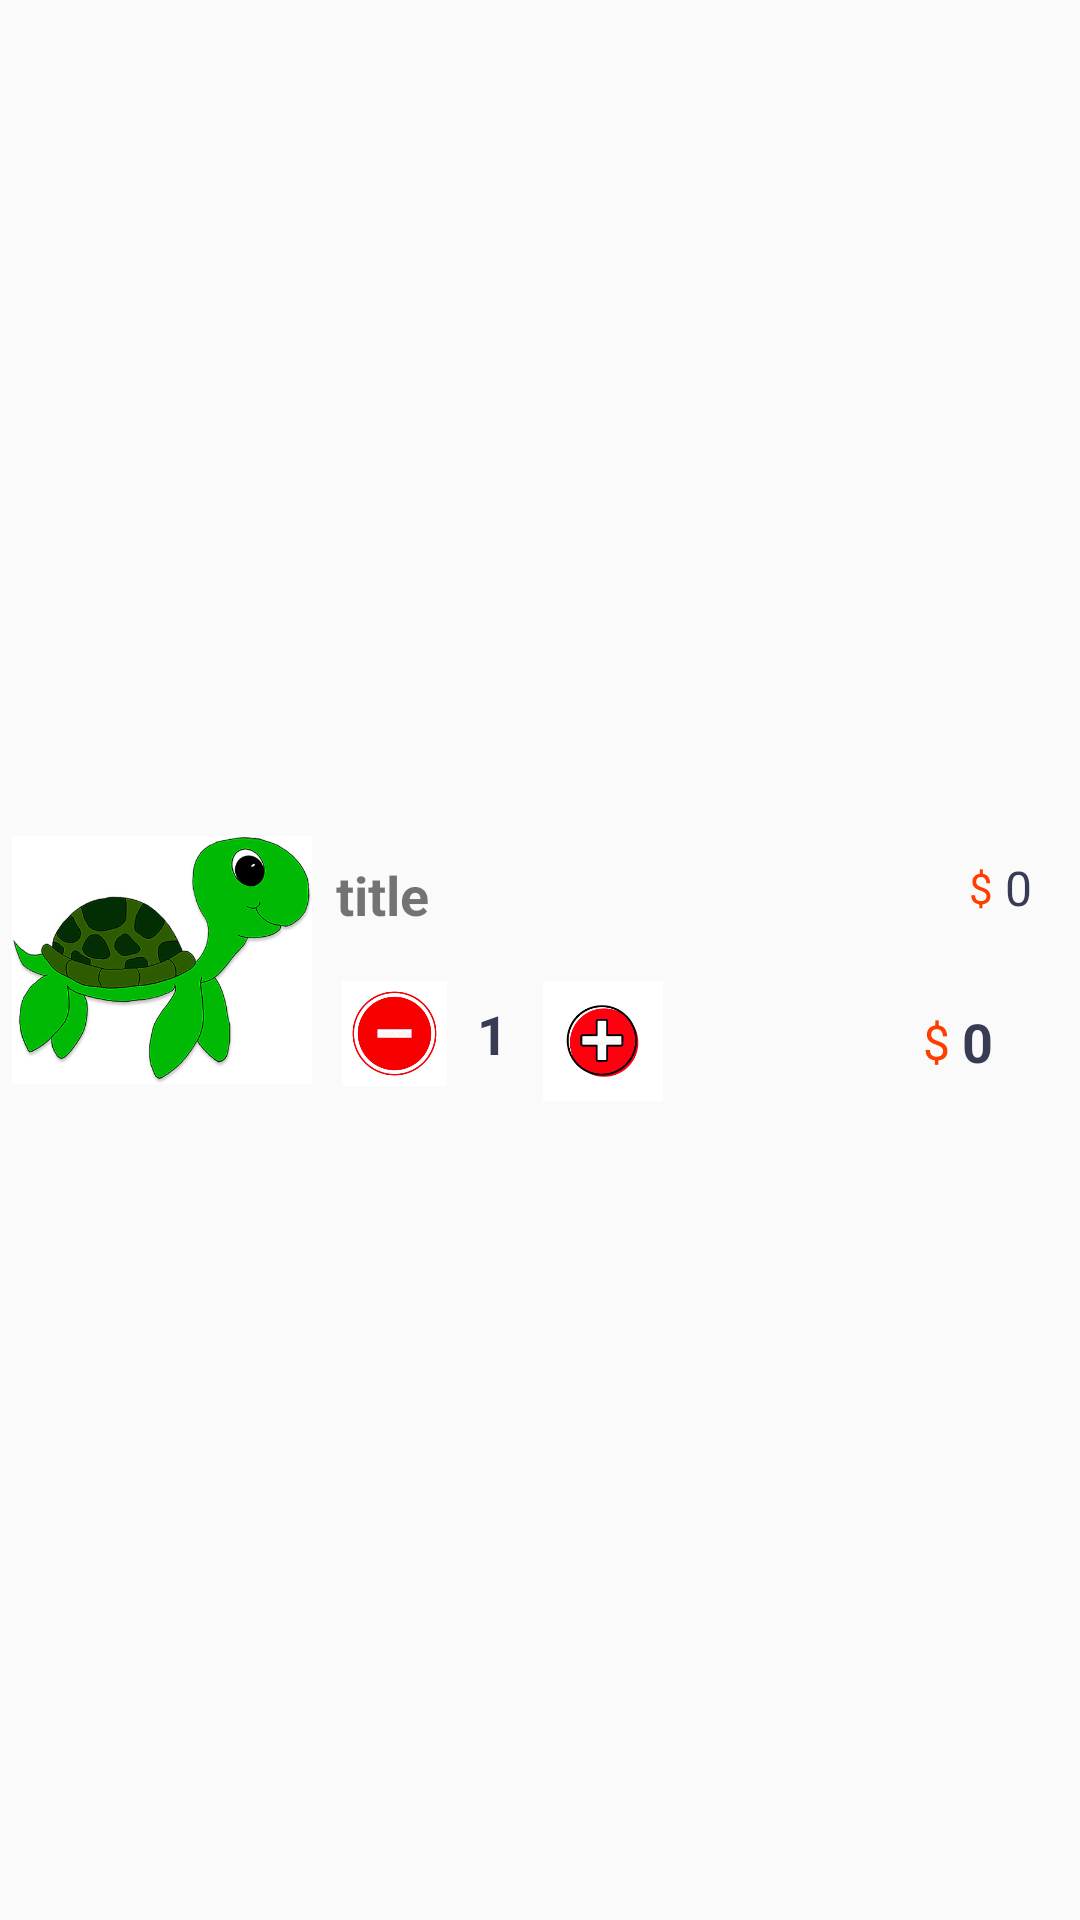

Produce the Android XML layout that renders to this screen, including the resource entries it uses.
<!-- AndroidManifest.xml: application theme Theme.Shoptastic -->
<!-- res/layout/viewholder_cart.xml -->
<?xml version="1.0" encoding="utf-8"?>
<androidx.constraintlayout.widget.ConstraintLayout xmlns:android="http://schemas.android.com/apk/res/android"
    xmlns:app="http://schemas.android.com/apk/res-auto"
    xmlns:tools="http://schemas.android.com/tools"
    android:layout_width="match_parent"
    android:layout_height="wrap_content"
    android:layout_margin="10dp"
    android:layout_marginStart="16dp"
    android:layout_marginTop="16dp"
    android:layout_marginEnd="16dp"
    android:elevation="3dp"
    app:layout_goneMarginTop="10dp">

    <ImageView
        android:id="@+id/imageView5"
        android:layout_width="100dp"
        android:layout_height="100dp"
        android:layout_marginStart="4dp"
        android:layout_marginTop="4dp"
        android:layout_marginBottom="4dp"
        app:layout_constraintBottom_toBottomOf="parent"
        app:layout_constraintEnd_toEndOf="parent"
        app:layout_constraintHorizontal_bias="0.0"
        app:layout_constraintStart_toStartOf="parent"
        app:layout_constraintTop_toTopOf="parent"
        app:srcCompat="@drawable/_020_sea_turtle_clipart" />

    <TextView
        android:id="@+id/title2Txt"
        android:layout_width="wrap_content"
        android:layout_height="wrap_content"
        android:layout_marginStart="8dp"
        android:layout_marginTop="16dp"
        android:text="title"
        android:textSize="18sp"
        android:textStyle="bold"
        app:layout_constraintStart_toEndOf="@+id/imageView5"
        app:layout_constraintTop_toTopOf="@+id/imageView5" />

    <ImageView
        android:id="@+id/minusBtnCart"
        android:layout_width="39dp"
        android:layout_height="35dp"
        android:layout_marginStart="8dp"
        android:layout_marginBottom="8dp"
        app:layout_constraintBottom_toBottomOf="@+id/imageView5"
        app:layout_constraintStart_toEndOf="@+id/imageView5"
        app:srcCompat="@drawable/minus" />

    <TextView
        android:id="@+id/numberItemTxt"
        android:layout_width="wrap_content"
        android:layout_height="wrap_content"
        android:layout_marginStart="8dp"
        android:text="1"
        android:textColor = "#373b54"
        android:textStyle = "bold"
        android:textSize = "18sp"
        app:layout_constraintBottom_toBottomOf="@+id/minusBtnCart"
        app:layout_constraintStart_toEndOf="@+id/minusBtnCart"
        app:layout_constraintTop_toTopOf="@+id/minusBtnCart" />

    <ImageView
        android:id="@+id/plusBtnCart"
        android:layout_width="47dp"
        android:layout_height="40dp"
        android:layout_marginStart="8dp"
        app:layout_constraintBottom_toBottomOf="@+id/minusBtnCart"
        app:layout_constraintStart_toEndOf="@+id/numberItemTxt"
        app:layout_constraintTop_toTopOf="@+id/minusBtnCart"
        app:layout_constraintVertical_bias="0.0"
        app:srcCompat="@drawable/plus_icon" />

    <TextView
        android:id="@+id/feeEachItem"
        android:layout_width="wrap_content"
        android:layout_height="wrap_content"
        android:layout_marginEnd="16dp"
        android:layout_marginBottom="5dp"
        android:text="0"
        android:textColor="#373b54"
        android:textSize="16sp"
        app:layout_constraintBottom_toBottomOf="@+id/title2Txt"
        app:layout_constraintEnd_toEndOf="parent"
        app:layout_constraintTop_toTopOf="@+id/title2Txt" />

    <TextView
        android:id="@+id/textView24"
        android:layout_width="wrap_content"
        android:layout_height="wrap_content"
        android:layout_marginEnd="4dp"
        android:text="$"
        android:textColor="#ff3d00"
        app:layout_constraintBottom_toBottomOf="@+id/feeEachItem"
        app:layout_constraintEnd_toStartOf="@+id/feeEachItem"
        app:layout_constraintTop_toTopOf="@+id/feeEachItem" />

    <TextView
        android:id="@+id/totalEachItem"
        android:layout_width="wrap_content"
        android:layout_height="wrap_content"
        android:text="0"
        android:textColor="#373b54"
        android:textSize="18sp"
        android:textStyle="bold"
        app:layout_constraintBottom_toBottomOf="@+id/plusBtnCart"
        app:layout_constraintEnd_toEndOf="@+id/textView24"
        app:layout_constraintTop_toTopOf="@+id/plusBtnCart" />

    <TextView
        android:id="@+id/textView26"
        android:layout_width="wrap_content"
        android:layout_height="wrap_content"
        android:layout_marginEnd="4dp"
        android:text="$"
        android:textColor="#ff3d00"
        android:textSize="16sp"
        app:layout_constraintBottom_toBottomOf="@+id/totalEachItem"
        app:layout_constraintEnd_toStartOf="@+id/totalEachItem"
        app:layout_constraintTop_toTopOf="@+id/totalEachItem" />
</androidx.constraintlayout.widget.ConstraintLayout>
<!-- resources referenced by this layout -->
<resources>
  <!-- drawable _020_sea_turtle_clipart: jpeg bitmap (drawable, 34140 bytes) -->
  <!-- drawable minus: png bitmap (drawable, 12959 bytes) -->
  <!-- drawable plus_icon: png bitmap (drawable, 7918 bytes) -->
  <style name="Theme.Shoptastic" parent="Theme.AppCompat.Light.NoActionBar">
          
          <item name="colorPrimary">@color/purple_500</item>
          <item name="colorPrimaryDark">@color/purple_700</item>
          <item name="colorAccent">@color/teal_200</item>
          
      </style>
  <!-- not gathered from this repository: default colours our renderer supplied (Android Studio template values) -->
  <color name="purple_500">#FF6200EE</color>
  <color name="purple_700">#FF3700B3</color>
  <color name="teal_200">#FF03DAC5</color>
</resources>
